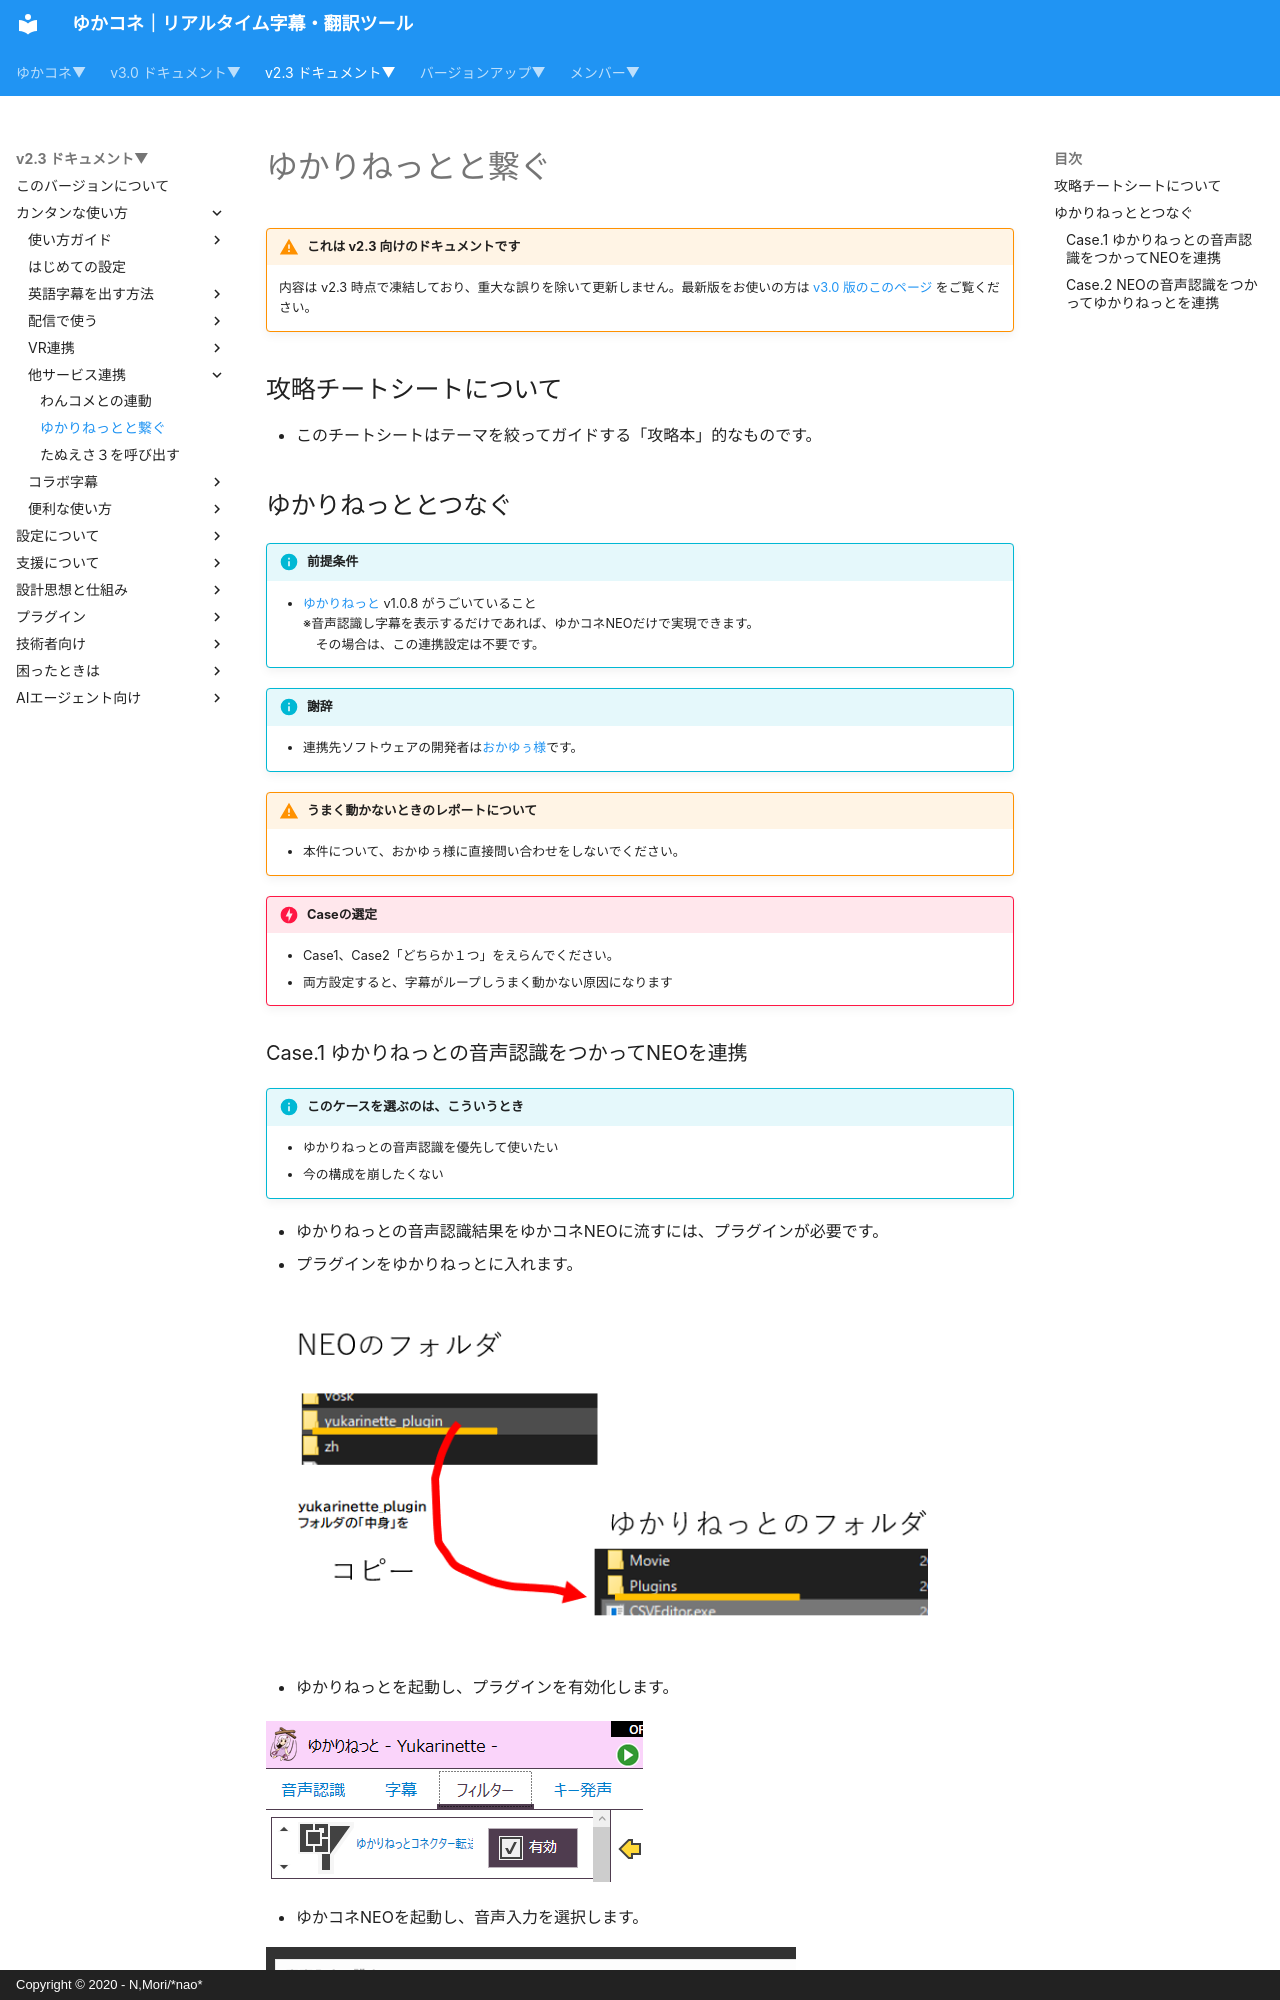

repository: nmori/yncneo-Docs-Src · page: v2.3/cs/cs_yukari/index.html · generator: mkdocs · copyright: Copyright © 2020 - N,Mori/*nao*

<!-- version-banner -->
!!! warning "これは v2.3 向けのドキュメントです"
    内容は v2.3 時点で凍結しており、重大な誤りを除いて更新しません。最新版をお使いの方は [v3.0 版のこのページ](../../v3.0/cs/cs_yukari.md) をご覧ください。

## 攻略チートシートについて

* このチートシートはテーマを絞ってガイドする「攻略本」的なものです。

## ゆかりねっととつなぐ

!!! Info "前提条件"
    * [ゆかりねっと](http://www.okayulu.moe/) v1.0.8 がうごいていること<br>
    ※音声認識し字幕を表示するだけであれば、ゆかコネNEOだけで実現できます。<br>
    　その場合は、この連携設定は不要です。

!!! Info "謝辞"
    * 連携先ソフトウェアの開発者は[おかゆぅ様](http://www.okayulu.moe/)です。

!!! Warning "うまく動かないときのレポートについて"
    * 本件について、おかゆぅ様に直接問い合わせをしないでください。

!!! Danger "Caseの選定"

    * Case1、Case2「どちらか１つ」をえらんでください。
    * 両方設定すると、字幕がループしうまく動かない原因になります
